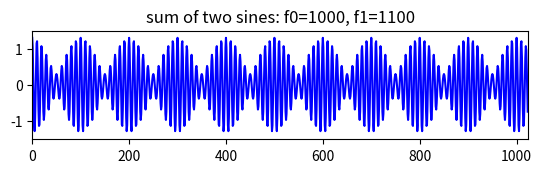

Python code for this plot: (Note: this script raises an exception after producing the figure.)
import matplotlib.pyplot as plt
import numpy as np
from scipy.fftpack import fft, ifft

N = 1024
M1 = 221
M2 = 601
f0 = 1000
f1 = 1100
fs = 10000
A0 = .8
A1 = .5
hN = N/2                                                # size of positive spectrum
w1 = np.hanning(M1)
w2 = np.hanning(M2)

x = A0*np.cos(2*np.pi*f0/fs*np.arange(N)) + A1*np.cos(2*np.pi*f1/fs*np.arange(N))

plt.figure(1)
plt.subplot(3,1,1)
plt.plot(np.arange(N), x, 'b')
plt.axis([0, N, -1.5, 1.5])
plt.title('sum of two sines: f0=1000, f1=1100')
  
X = fft(x[0:M1]*w1, N)
mX = 20*np.log10(abs(X[0:hN]))       
plt.subplot(3,1,2)
plt.plot((np.arange(hN)/float(N))*fs, mX-max(mX), 'r')
plt.axis([0,fs/2,-65,0])
plt.title('Magintude spectrum: M=221, fs=10000, N=1024')

X = fft(x[0:M2]*w2, N)
mX = 20*np.log10(abs(X[0:hN]))       
plt.subplot(3,1,3)
plt.plot((np.arange(hN)/float(N))*fs, mX-max(mX), 'r')
plt.axis([0,fs/2,-65,0])
plt.title('Magnitude spectrum: M=601, fs=10000, N=1024')

plt.show()